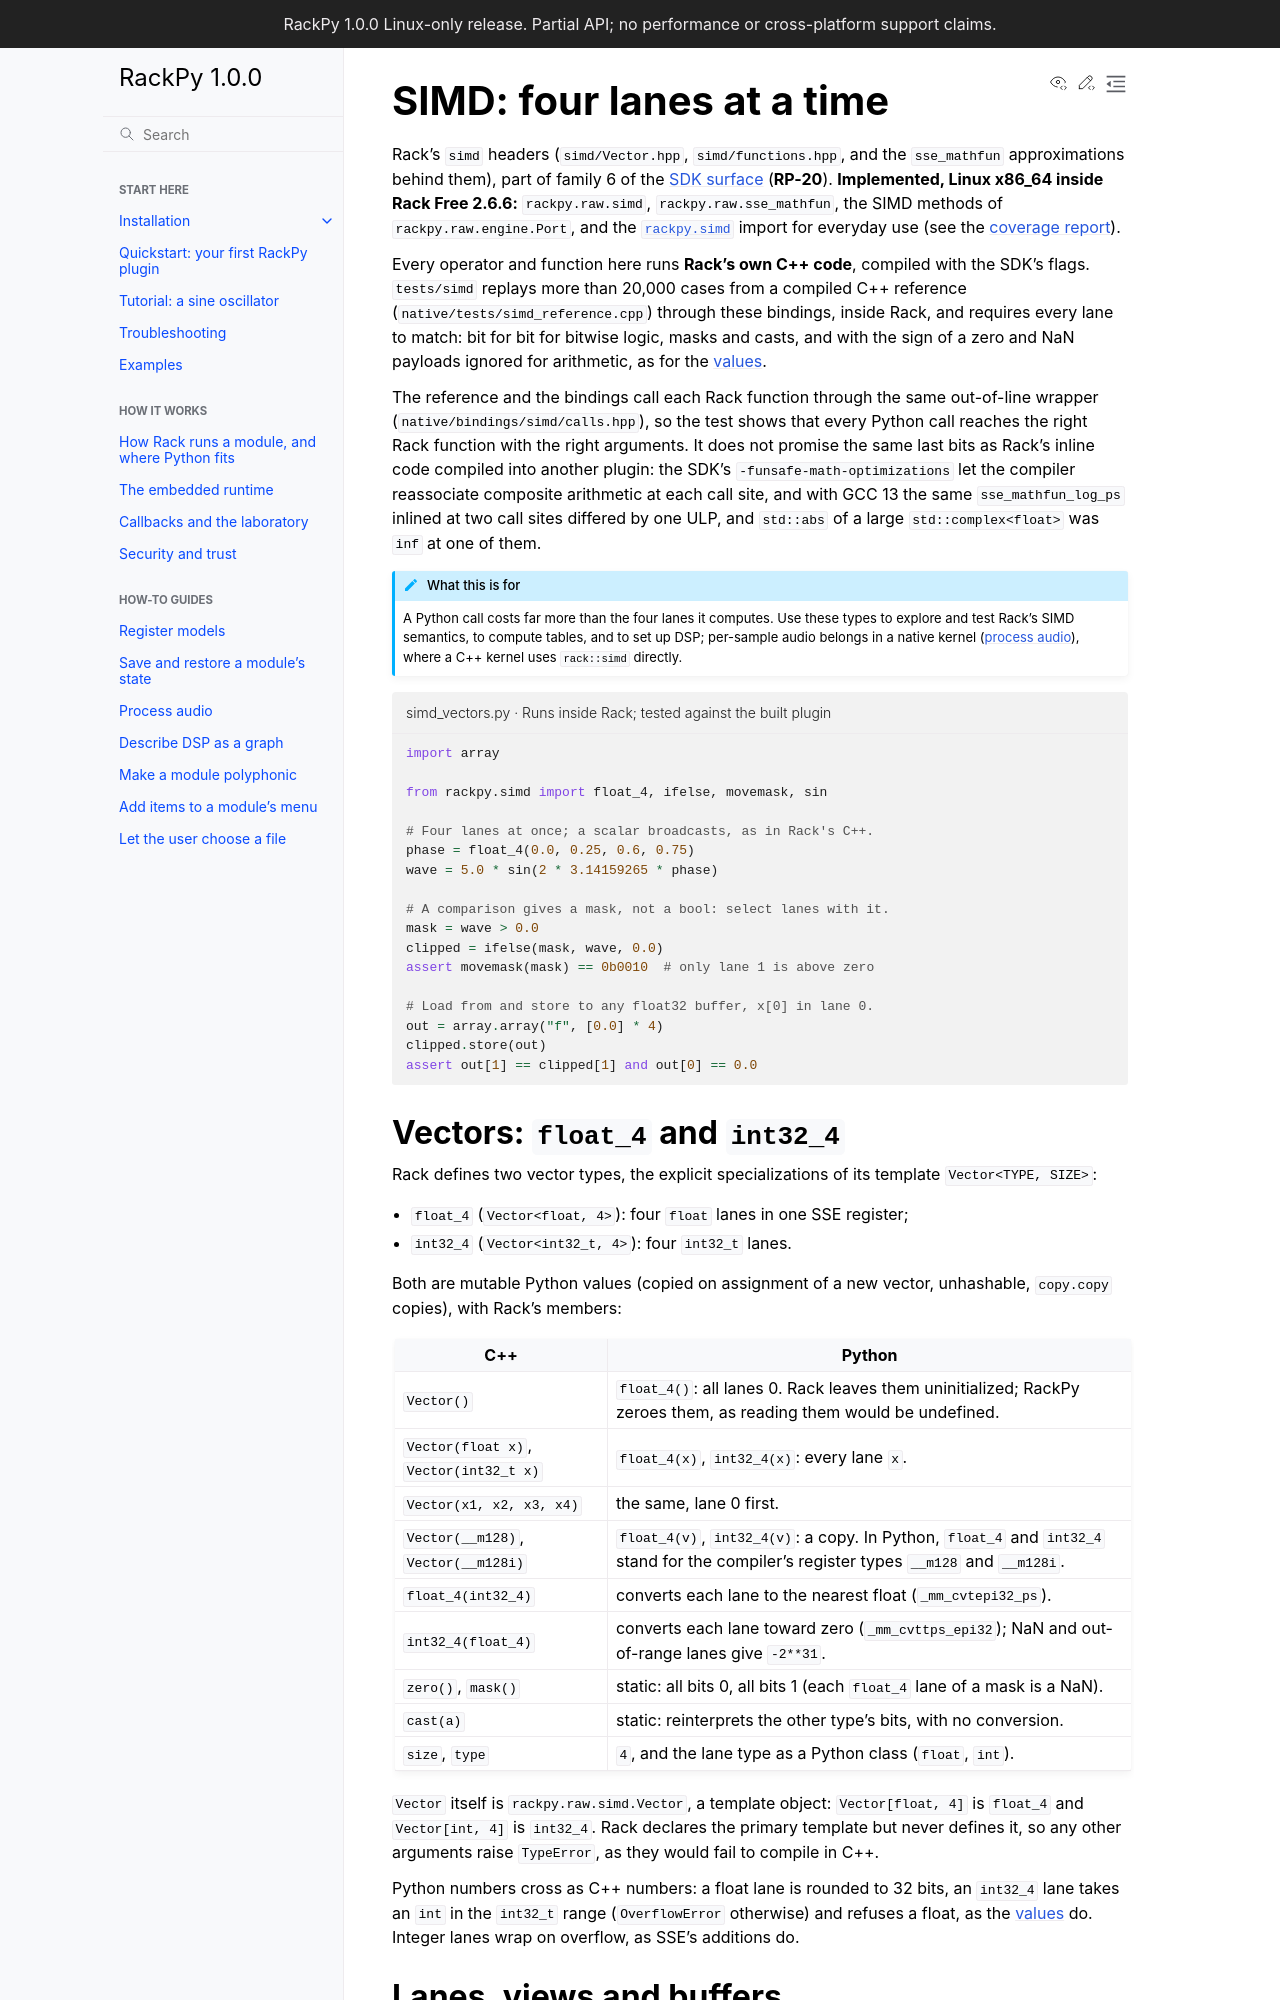

repository: feoh/RackPy · page: reference/simd.html · generator: sphinx

# SIMD: four lanes at a time

Rack's `simd` headers (`simd/Vector.hpp`, `simd/functions.hpp`, and the
`sse_mathfun` approximations behind them), part of family 6 of the
[SDK surface](surface/dsp.md) (**RP-20**). **Implemented, Linux x86_64 inside
Rack Free 2.6.6:** `rackpy.raw.simd`, `rackpy.raw.sse_mathfun`, the SIMD
methods of `rackpy.raw.engine.Port`, and the {py:mod}`rackpy.simd` import
for everyday use (see the [coverage report](coverage.md)).

Every operator and function here runs **Rack's own C++ code**, compiled with
the SDK's flags. `tests/simd` replays more than 20,000 cases from a compiled
C++ reference (`native/tests/simd_reference.cpp`) through these bindings,
inside Rack, and requires every lane to match: bit for bit for bitwise logic,
masks and casts, and with the sign of a zero and NaN payloads ignored for
arithmetic, as for the [values](values.md#numbers-cross-as-c-numbers).

The reference and the bindings call each Rack function through the same
out-of-line wrapper (`native/bindings/simd/calls.hpp`), so the test shows that
every Python call reaches the right Rack function with the right arguments. It
does not promise the same last bits as Rack's inline code compiled into
another plugin: the SDK's `-funsafe-math-optimizations` let the compiler
reassociate composite arithmetic at each call site, and with GCC 13 the same
`sse_mathfun_log_ps` inlined at two call sites differed by one ULP, and
`std::abs` of a large `std::complex<float>` was `inf` at one of them.

:::{admonition} What this is for
:class: note

A Python call costs far more than the four lanes it computes. Use these types
to explore and test Rack's SIMD semantics, to compute tables, and to set up
DSP; per-sample audio belongs in a native kernel
([process audio](../how-to/dsp.md)), where a C++ kernel uses `rack::simd`
directly.
:::

```{rackpy-example} simd_vectors.py
```

(simd-vectors)=
## Vectors: `float_4` and `int32_4`

Rack defines two vector types, the explicit specializations of its template
`Vector<TYPE, SIZE>`:

- `float_4` (`Vector<float, 4>`): four `float` lanes in one SSE register;
- `int32_4` (`Vector<int32_t, 4>`): four `int32_t` lanes.

Both are mutable Python values (copied on assignment of a new vector,
unhashable, `copy.copy` copies), with Rack's members:

| C++ | Python |
| --- | --- |
| `Vector()` | `float_4()`: all lanes 0. Rack leaves them uninitialized; RackPy zeroes them, as reading them would be undefined. |
| `Vector(float x)`, `Vector(int32_t x)` | `float_4(x)`, `int32_4(x)`: every lane `x`. |
| `Vector(x1, x2, x3, x4)` | the same, lane 0 first. |
| `Vector(__m128)`, `Vector(__m128i)` | `float_4(v)`, `int32_4(v)`: a copy. In Python, `float_4` and `int32_4` stand for the compiler's register types `__m128` and `__m128i`. |
| `float_4(int32_4)` | converts each lane to the nearest float (`_mm_cvtepi32_ps`). |
| `int32_4(float_4)` | converts each lane toward zero (`_mm_cvttps_epi32`); NaN and out-of-range lanes give `-2**31`. |
| `zero()`, `mask()` | static: all bits 0, all bits 1 (each `float_4` lane of a mask is a NaN). |
| `cast(a)` | static: reinterprets the other type's bits, with no conversion. |
| `size`, `type` | `4`, and the lane type as a Python class (`float`, `int`). |

`Vector` itself is `rackpy.raw.simd.Vector`, a template object:
`Vector[float, 4]` is `float_4` and `Vector[int, 4]` is `int32_4`. Rack
declares the primary template but never defines it, so any other arguments
raise `TypeError`, as they would fail to compile in C++.

Python numbers cross as C++ numbers: a float lane is rounded to 32 bits, an
`int32_4` lane takes an `int` in the `int32_t` range (`OverflowError`
otherwise) and refuses a float, as the [values](values.md#numbers-cross-as-c-numbers)
do. Integer lanes wrap on overflow, as SSE's additions do.

(simd-views)=
